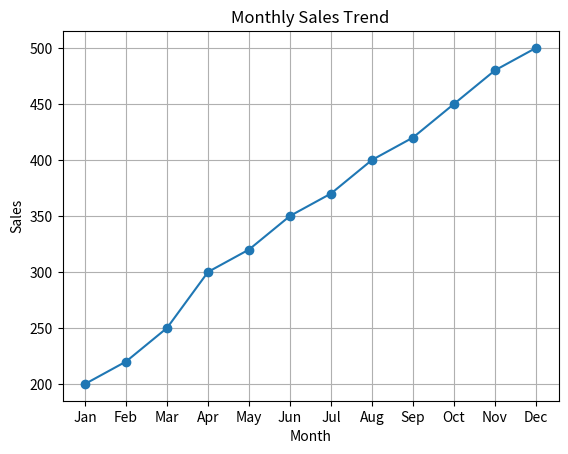
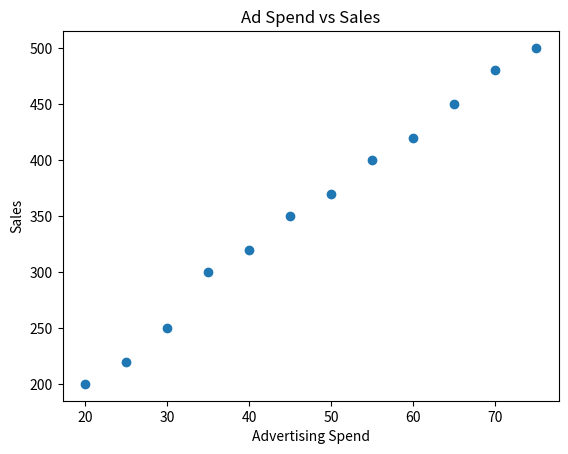
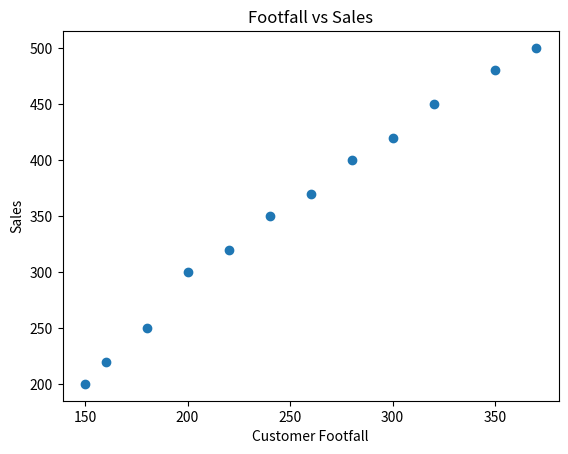
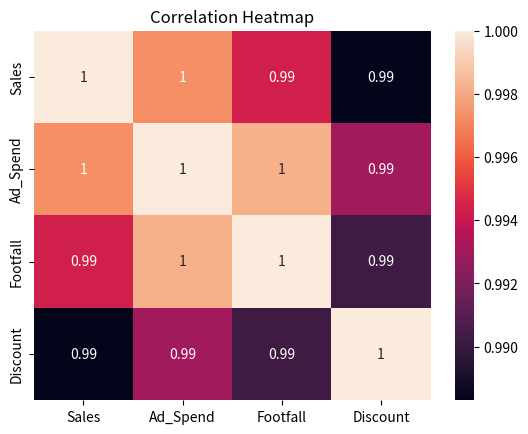

Generate these figures, in order, with matplotlib:
import numpy as np
import pandas as pd
import matplotlib.pyplot as plt
import seaborn as sns
# Create Retail Sales Dataset (Case Study)
data = {
 "Month": ["Jan","Feb","Mar","Apr","May","Jun","Jul","Aug","Sep","Oct","Nov","Dec"],
 "Sales": [200, 220, 250, 300, 320, 350, 370, 400, 420, 450, 480, 500],
 "Ad_Spend": [20, 25, 30, 35, 40, 45, 50, 55, 60, 65, 70, 75],
 "Footfall": [150, 160, 180, 200, 220, 240, 260, 280, 300, 320, 350, 370],
 "Discount": [5, 7, 10, 10, 12, 15, 15, 18, 20, 20, 22, 25]
}
# Convert into DataFrame
df = pd.DataFrame(data)
# Display dataset
print("Dataset:\n", df)
# Statistical Analysis
print("\nStatistical Summary:\n")
print(df.describe())
# Mean
print("\nMean Values:\n", df.mean(numeric_only=True))
# Median
print("\nMedian Values:\n", df.median(numeric_only=True))
# Standard Deviation
print("\nStandard Deviation:\n", df.std(numeric_only=True))
# Correlation Analysis
print("\nCorrelation Matrix:")
correlation = df.corr(numeric_only=True)
print(correlation)
# Visualization: Line Plot (Sales Trend)
plt.figure()
plt.plot(df["Month"], df["Sales"], marker='o')
plt.title("Monthly Sales Trend")
plt.xlabel("Month")
plt.ylabel("Sales")
plt.grid()
plt.show()
# Scatter Plot : Ad Spend vs Sales
plt.figure()
plt.scatter(df["Ad_Spend"], df["Sales"])
plt.title("Ad Spend vs Sales")
plt.xlabel("Advertising Spend")
plt.ylabel("Sales")
plt.show()
# Scatter Plot (Footfall vs Sales)
plt.figure()
plt.scatter(df["Footfall"], df["Sales"])
plt.title("Footfall vs Sales")
plt.xlabel("Customer Footfall")
plt.ylabel("Sales")
plt.show()
# Heatmap
plt.figure()
sns.heatmap(correlation, annot=True)
plt.title("Correlation Heatmap")
plt.show()
